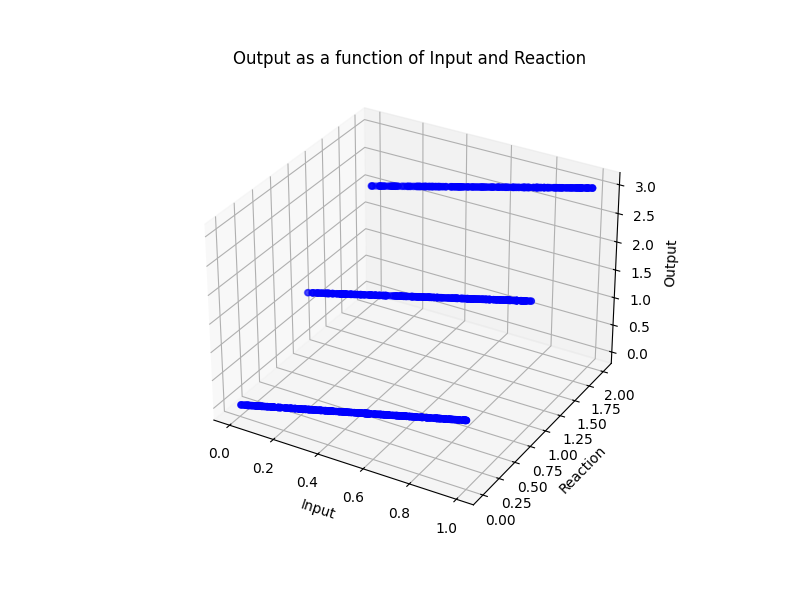

The data file committed next to this chart (first rows):
, input, reaction, output
0, 0.1143, 2.0, 2.114
1, 0.159, 0.0, 0.159
2, 0.2524, 1.0, 1.252
3, 0.04765, 2.0, 2.048
4, 0.8646, 2.0, 2.865
5, 0.7929, 1.0, 1.793
6, 0.4503, 0.0, 0.4503
7, 0.9689, 2.0, 2.969
8, 0.09379, 2.0, 2.094
9, 0.7524, 1.0, 1.752
10, 0.5358, 0.0, 0.5358
11, 0.6885, 0.0, 0.6885
12, 0.5612, 1.0, 1.561
13, 0.5774, 0.0, 0.5774
14, 0.04528, 1.0, 1.045
15, 0.3817, 0.0, 0.3817
16, 0.5486, 0.0, 0.5486
17, 0.593, 0.0, 0.593
18, 0.1894, 0.0, 0.1894
19, 0.5665, 0.0, 0.5665
20, 0.08325, 0.0, 0.08325
21, 0.5765, 1.0, 1.576
22, 0.3164, 2.0, 2.316
23, 0.6366, 0.0, 0.6366
24, 0.8882, 1.0, 1.888
25, 0.7991, 1.0, 1.799
26, 0.1901, 0.0, 0.1901
27, 0.02646, 1.0, 1.026
28, 0.05932, 1.0, 1.059
29, 0.4199, 0.0, 0.4199
30, 0.2352, 0.0, 0.2352
31, 0.3997, 2.0, 2.4
32, 0.3337, 1.0, 1.334
33, 0.159, 0.0, 0.159
34, 0.006248, 2.0, 2.006
35, 0.211, 0.0, 0.211
36, 0.9422, 2.0, 2.942
37, 0.8799, 1.0, 1.88
38, 0.5605, 2.0, 2.561
39, 0.91, 0.0, 0.91
40, 0.2138, 2.0, 2.214
41, 0.7436, 1.0, 1.744
42, 0.7308, 1.0, 1.731
43, 0.57, 0.0, 0.57
44, 0.9633, 0.0, 0.9633
45, 0.9339, 1.0, 1.934
46, 0.4554, 1.0, 1.455
47, 0.2264, 1.0, 1.226
48, 0.7347, 1.0, 1.735
49, 0.6039, 2.0, 2.604
50, 0.6816, 1.0, 1.682
51, 0.4559, 0.0, 0.4559
52, 0.156, 1.0, 1.156
53, 0.391, 2.0, 2.391
54, 0.3721, 2.0, 2.372
55, 0.8782, 2.0, 2.878
56, 0.3249, 0.0, 0.3249
57, 0.8241, 2.0, 2.824
58, 0.6021, 2.0, 2.602
59, 0.7046, 0.0, 0.7046
... 940 more rows
